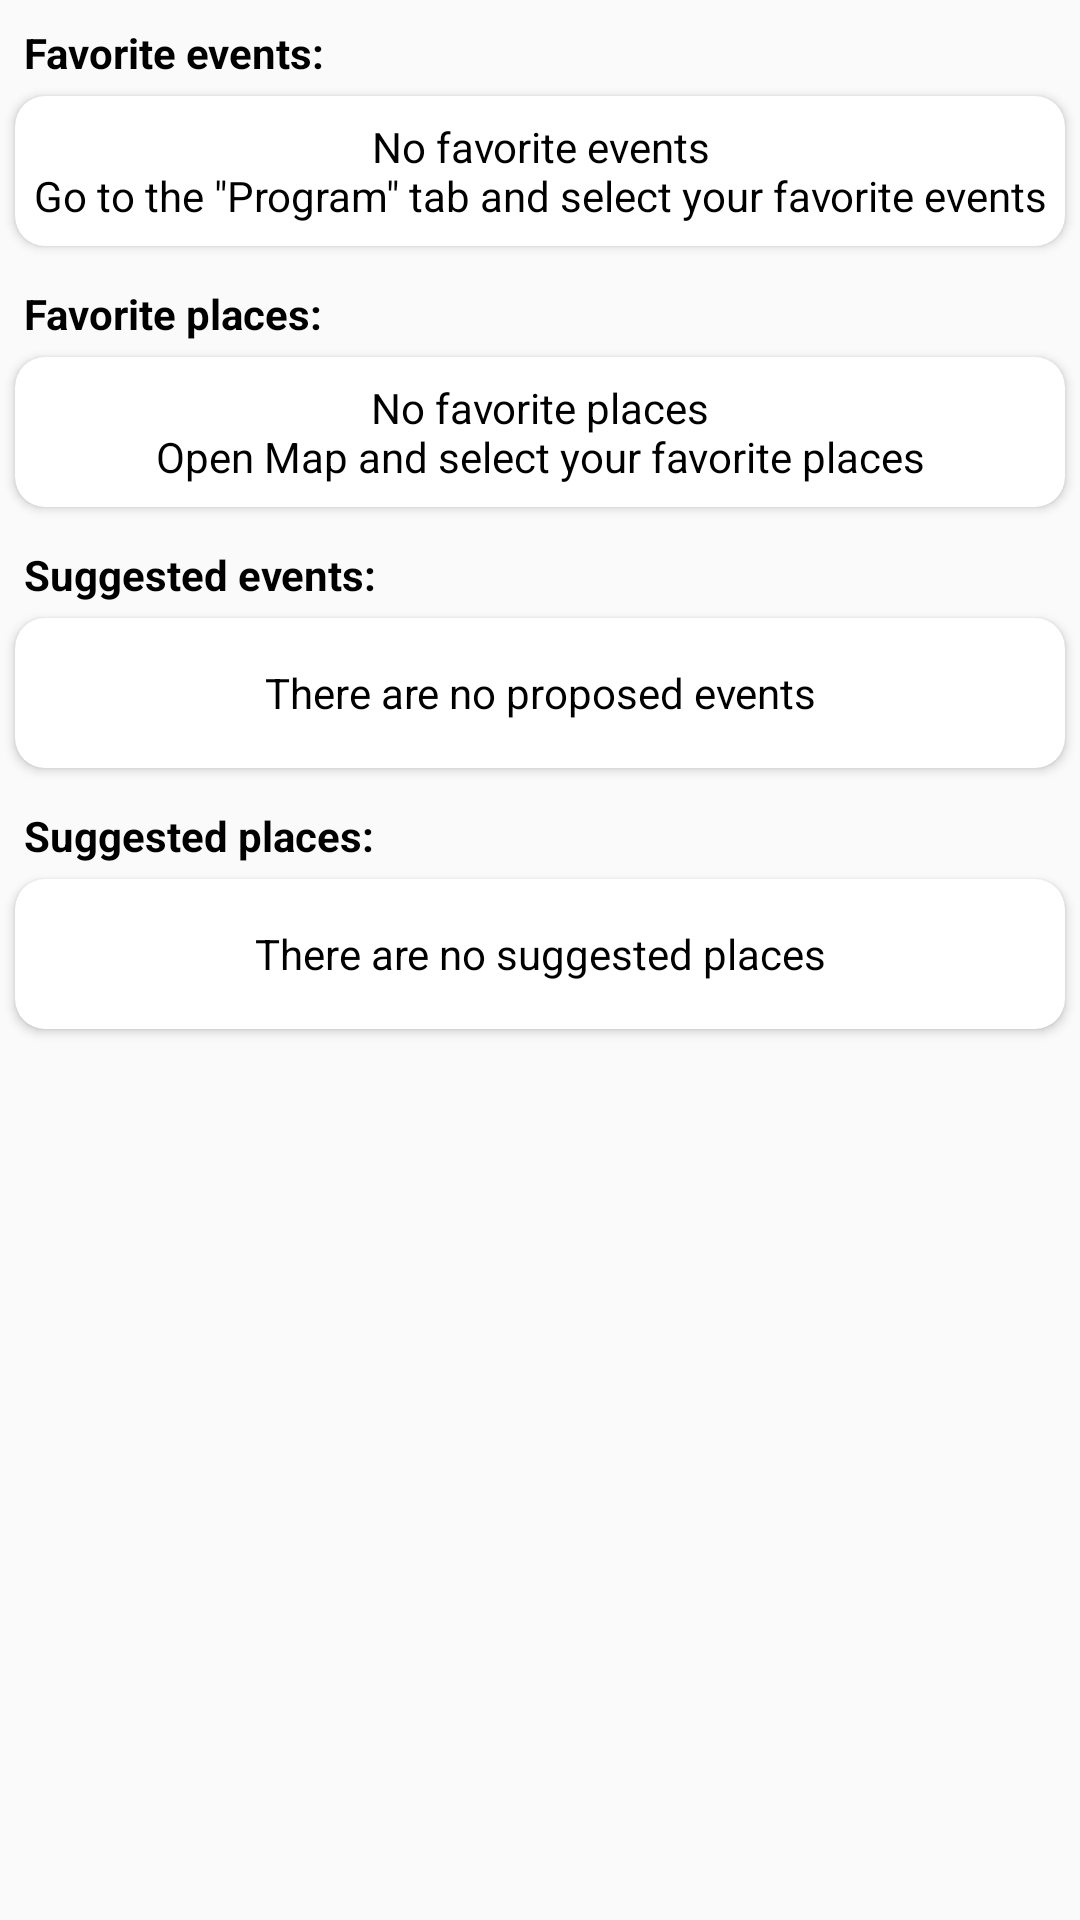

This screen was rendered from an Android layout file. Write that file and the resources it references.
<!-- AndroidManifest.xml: application theme AppTheme -->
<!-- res/layout/fragment_home.xml -->
<?xml version="1.0" encoding="utf-8"?>
<android.support.constraint.ConstraintLayout xmlns:android="http://schemas.android.com/apk/res/android"
    xmlns:app="http://schemas.android.com/apk/res-auto"
    xmlns:tools="http://schemas.android.com/tools"
    android:layout_width="match_parent"
    android:layout_height="match_parent"
    tools:context=".HomeFragment">

    <ScrollView
        android:layout_width="match_parent"
        android:layout_height="match_parent">

        <LinearLayout
            android:layout_width="match_parent"
            android:layout_height="wrap_content"
            android:orientation="vertical">

            <TextView
                android:layout_width="match_parent"
                android:layout_height="wrap_content"
                android:layout_marginStart="8dp"
                android:layout_marginLeft="8dp"
                android:layout_marginTop="8dp"
                android:text="@string/home_like_events"
                android:theme="@style/TextTitle"/>

            <android.support.v7.widget.RecyclerView
                android:layout_width="match_parent"
                android:layout_height="wrap_content"
                android:id="@+id/home_events_favorite_recycler" />

            <android.support.v7.widget.CardView
                android:id="@+id/home_events_favorite_null"
                android:layout_width="match_parent"
                android:layout_height="wrap_content"
                android:minHeight="50dp"
                xmlns:card_view="http://schemas.android.com/apk/res-auto"
                android:layout_margin="5dp"
                card_view:cardCornerRadius="10dp">

                    <TextView
                        android:layout_gravity="center"
                        android:layout_width="match_parent"
                        android:layout_height="match_parent"
                        android:gravity="center"
                        android:text="@string/home_like_events_null"/>
            </android.support.v7.widget.CardView>

            <TextView
                android:layout_width="match_parent"
                android:layout_height="wrap_content"
                android:layout_marginStart="8dp"
                android:layout_marginLeft="8dp"
                android:layout_marginTop="8dp"
                android:text="@string/home_like_places"
                android:theme="@style/TextTitle"/>

            <android.support.v7.widget.RecyclerView
                android:layout_width="match_parent"
                android:layout_height="wrap_content"
                android:id="@+id/home_places_favorite_recycler" />

            <android.support.v7.widget.CardView
                android:id="@+id/home_places_favorite_null"
                android:layout_width="match_parent"
                android:layout_height="wrap_content"
                android:minHeight="50dp"
                xmlns:card_view="http://schemas.android.com/apk/res-auto"
                android:layout_margin="5dp"
                card_view:cardCornerRadius="10dp">

                <TextView
                    android:layout_gravity="center"
                    android:layout_width="match_parent"
                    android:layout_height="match_parent"
                    android:gravity="center"
                    android:text="@string/home_like_places_null"/>
            </android.support.v7.widget.CardView>

            <TextView
                android:layout_width="match_parent"
                android:layout_height="wrap_content"
                android:layout_marginStart="8dp"
                android:layout_marginLeft="8dp"
                android:layout_marginTop="8dp"
                android:text="@string/home_recomended_events"
                android:theme="@style/TextTitle"/>

            <android.support.v7.widget.RecyclerView
                android:layout_width="match_parent"
                android:layout_height="wrap_content"
                android:id="@+id/home_events_recomended_recycler" />

            <android.support.v7.widget.CardView
                android:id="@+id/home_events_recomended_null"
                android:layout_width="match_parent"
                android:layout_height="50dp"
                xmlns:card_view="http://schemas.android.com/apk/res-auto"
                android:layout_margin="5dp"
                card_view:cardCornerRadius="10dp">

                <TextView
                    android:layout_width="match_parent"
                    android:layout_height="match_parent"
                    android:gravity="center"
                    android:text="@string/home_recomended_events_null"/>
            </android.support.v7.widget.CardView>

            <TextView
                android:layout_width="match_parent"
                android:layout_height="wrap_content"
                android:layout_marginStart="8dp"
                android:layout_marginLeft="8dp"
                android:layout_marginTop="8dp"
                android:text="@string/home_recomended_places"
                android:theme="@style/TextTitle"/>

            <android.support.v7.widget.RecyclerView
                android:layout_width="match_parent"
                android:layout_height="wrap_content"
                android:id="@+id/home_places_recomended_recycler"/>

            <android.support.v7.widget.CardView
                android:id="@+id/home_places_recomended_null"
                android:layout_width="match_parent"
                android:layout_height="50dp"
                xmlns:card_view="http://schemas.android.com/apk/res-auto"
                android:layout_margin="5dp"
                card_view:cardCornerRadius="10dp">

                <TextView
                    android:layout_width="match_parent"
                    android:layout_height="match_parent"
                    android:gravity="center"
                    android:text="@string/home_recomended_places_null"/>
            </android.support.v7.widget.CardView>
        </LinearLayout>
    </ScrollView>

    <FrameLayout
        android:id="@+id/home_video_contener"
        android:layout_width="match_parent"
        android:layout_height="match_parent"
        android:background="@android:color/black"
        android:visibility="gone">

        <VideoView
            android:id="@+id/home_video"
            android:layout_width="match_parent"
            android:layout_height="match_parent"
            android:layout_gravity="center"/>
    </FrameLayout>
</android.support.constraint.ConstraintLayout>
<!-- resources referenced by this layout -->
<resources>
  <string name="home_like_events">Favorite events:</string>
  <string name="home_like_events_null">No favorite events\nGo to the \"Program\" tab and select your favorite events</string>
  <string name="home_like_places">Favorite places:</string>
  <string name="home_like_places_null">No favorite places\nOpen Map and select your favorite places</string>
  <string name="home_recomended_events">Suggested events:</string>
  <string name="home_recomended_events_null">There are no proposed events</string>
  <string name="home_recomended_places">Suggested places:</string>
  <string name="home_recomended_places_null">There are no suggested places</string>
  <style name="TextTitle" parent="AppTheme">
          <item name="android:textStyle">bold</item>
      </style>
  <style name="AppTheme" parent="android:Theme.Holo.Light.DarkActionBar">
          <item name="android:textColor">#000000</item>
          <item name="android:textSize">14dp</item>
      </style>
</resources>
